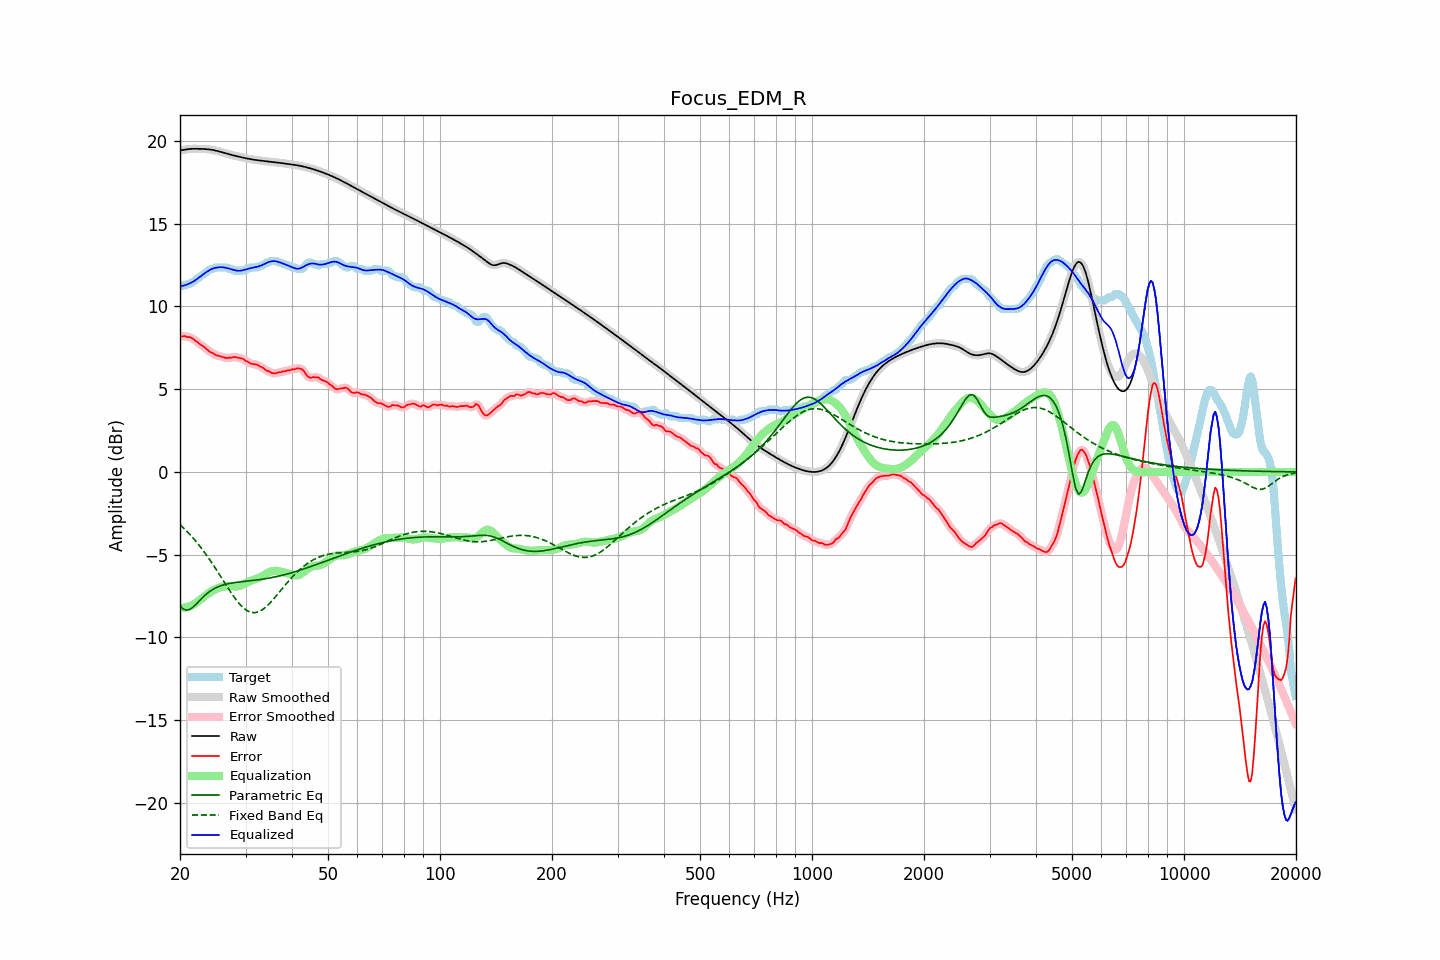

Data behind this chart, as committed beside it:
frequency, raw, error, smoothed, error_smoothed, equalization, parametric_eq, fixed_band_eq, equalized_raw, equalized_smoothed, target
20.00, 19.43, 8.20, 19.42, 8.20, -8.19, -8.10, -3.19, 11.23, 11.23, 11.22
20.20, 19.44, 8.18, 19.44, 8.20, -8.20, -8.19, -3.28, 11.24, 11.24, 11.26
20.40, 19.45, 8.20, 19.46, 8.19, -8.20, -8.28, -3.37, 11.25, 11.25, 11.26
20.61, 19.47, 8.21, 19.47, 8.19, -8.19, -8.32, -3.47, 11.28, 11.28, 11.26
20.81, 19.49, 8.16, 19.49, 8.18, -8.18, -8.35, -3.56, 11.31, 11.31, 11.33
21.02, 19.50, 8.15, 19.50, 8.16, -8.15, -8.33, -3.66, 11.35, 11.35, 11.36
21.23, 19.51, 8.15, 19.51, 8.13, -8.12, -8.31, -3.77, 11.39, 11.39, 11.36
21.44, 19.52, 8.10, 19.52, 8.10, -8.08, -8.25, -3.87, 11.44, 11.44, 11.42
21.66, 19.52, 8.05, 19.52, 8.05, -8.03, -8.18, -3.98, 11.49, 11.49, 11.48
21.87, 19.52, 7.98, 19.52, 7.98, -7.97, -8.09, -4.09, 11.55, 11.55, 11.55
22.09, 19.52, 7.90, 19.52, 7.90, -7.91, -8.00, -4.21, 11.61, 11.61, 11.62
22.31, 19.52, 7.83, 19.52, 7.83, -7.84, -7.90, -4.33, 11.68, 11.68, 11.69
22.54, 19.52, 7.75, 19.52, 7.75, -7.76, -7.80, -4.45, 11.76, 11.76, 11.77
22.76, 19.52, 7.67, 19.52, 7.68, -7.68, -7.70, -4.57, 11.83, 11.83, 11.84
22.99, 19.52, 7.61, 19.52, 7.61, -7.61, -7.60, -4.70, 11.91, 11.91, 11.90
23.22, 19.51, 7.55, 19.51, 7.54, -7.53, -7.51, -4.83, 11.98, 11.98, 11.96
23.45, 19.51, 7.47, 19.51, 7.47, -7.46, -7.42, -4.96, 12.05, 12.05, 12.04
23.69, 19.50, 7.38, 19.50, 7.38, -7.38, -7.34, -5.10, 12.11, 12.11, 12.12
23.92, 19.49, 7.30, 19.49, 7.30, -7.31, -7.26, -5.23, 12.17, 12.17, 12.19
24.16, 19.48, 7.23, 19.48, 7.24, -7.25, -7.19, -5.38, 12.23, 12.23, 12.25
24.40, 19.46, 7.20, 19.46, 7.19, -7.19, -7.13, -5.52, 12.27, 12.27, 12.26
24.65, 19.44, 7.15, 19.44, 7.14, -7.14, -7.07, -5.67, 12.31, 12.30, 12.29
24.89, 19.42, 7.07, 19.42, 7.09, -7.09, -7.02, -5.82, 12.33, 12.33, 12.36
25.14, 19.40, 7.04, 19.40, 7.04, -7.05, -6.97, -5.97, 12.35, 12.35, 12.36
25.39, 19.37, 7.02, 19.37, 7.01, -7.01, -6.93, -6.12, 12.36, 12.36, 12.36
25.65, 19.35, 6.99, 19.35, 6.99, -6.98, -6.89, -6.27, 12.37, 12.37, 12.36
25.91, 19.32, 6.96, 19.32, 6.96, -6.95, -6.86, -6.42, 12.37, 12.37, 12.36
26.16, 19.29, 6.93, 19.29, 6.93, -6.93, -6.83, -6.58, 12.36, 12.36, 12.36
26.43, 19.26, 6.90, 19.26, 6.90, -6.91, -6.80, -6.73, 12.34, 12.35, 12.36
26.69, 19.23, 6.87, 19.23, 6.89, -6.91, -6.78, -6.89, 12.32, 12.32, 12.36
26.96, 19.20, 6.89, 19.20, 6.89, -6.91, -6.76, -7.04, 12.30, 12.30, 12.32
27.23, 19.18, 6.92, 19.18, 6.90, -6.91, -6.74, -7.18, 12.27, 12.27, 12.26
27.50, 19.15, 6.90, 19.15, 6.92, -6.91, -6.72, -7.33, 12.24, 12.24, 12.26
27.77, 19.13, 6.93, 19.13, 6.93, -6.92, -6.70, -7.47, 12.21, 12.21, 12.20
28.05, 19.11, 6.95, 19.11, 6.93, -6.92, -6.69, -7.61, 12.19, 12.19, 12.16
28.33, 19.08, 6.93, 19.08, 6.93, -6.92, -6.67, -7.74, 12.17, 12.17, 12.16
28.62, 19.06, 6.91, 19.06, 6.91, -6.91, -6.66, -7.86, 12.15, 12.15, 12.16
28.90, 19.04, 6.88, 19.04, 6.89, -6.89, -6.65, -7.97, 12.15, 12.15, 12.16
29.19, 19.02, 6.86, 19.02, 6.86, -6.85, -6.64, -8.08, 12.16, 12.16, 12.16
29.48, 19.00, 6.84, 19.00, 6.82, -6.81, -6.63, -8.18, 12.18, 12.18, 12.16
29.78, 18.97, 6.77, 18.97, 6.77, -6.76, -6.62, -8.26, 12.21, 12.21, 12.20
30.08, 18.95, 6.70, 18.95, 6.72, -6.72, -6.61, -8.33, 12.24, 12.24, 12.26
30.38, 18.93, 6.68, 18.93, 6.66, -6.67, -6.60, -8.40, 12.26, 12.27, 12.26
30.68, 18.91, 6.61, 18.91, 6.60, -6.62, -6.59, -8.44, 12.29, 12.29, 12.30
30.99, 18.90, 6.54, 18.90, 6.56, -6.58, -6.57, -8.48, 12.31, 12.31, 12.36
31.30, 18.88, 6.52, 18.88, 6.52, -6.55, -6.56, -8.50, 12.33, 12.33, 12.36
31.61, 18.86, 6.51, 18.86, 6.51, -6.51, -6.55, -8.51, 12.35, 12.35, 12.36
31.93, 18.85, 6.49, 18.85, 6.49, -6.48, -6.54, -8.49, 12.37, 12.37, 12.36
32.24, 18.84, 6.48, 18.84, 6.46, -6.44, -6.53, -8.48, 12.39, 12.39, 12.36
32.57, 18.82, 6.41, 18.82, 6.42, -6.40, -6.51, -8.44, 12.42, 12.42, 12.41
32.89, 18.81, 6.35, 18.81, 6.37, -6.36, -6.50, -8.40, 12.45, 12.45, 12.46
33.22, 18.80, 6.34, 18.80, 6.32, -6.31, -6.49, -8.34, 12.49, 12.49, 12.46
33.55, 18.79, 6.26, 18.79, 6.25, -6.25, -6.47, -8.27, 12.53, 12.53, 12.53
33.89, 18.78, 6.18, 18.78, 6.19, -6.19, -6.46, -8.19, 12.58, 12.58, 12.59
34.23, 18.77, 6.11, 18.77, 6.13, -6.13, -6.44, -8.11, 12.63, 12.63, 12.66
34.57, 18.75, 6.10, 18.75, 6.08, -6.08, -6.42, -8.02, 12.68, 12.67, 12.66
34.92, 18.74, 6.04, 18.74, 6.03, -6.04, -6.41, -7.92, 12.71, 12.71, 12.70
35.27, 18.73, 5.98, 18.73, 6.00, -6.00, -6.39, -7.81, 12.73, 12.73, 12.76
35.62, 18.72, 5.97, 18.72, 5.96, -5.98, -6.37, -7.70, 12.74, 12.74, 12.76
35.97, 18.71, 5.95, 18.71, 5.96, -5.98, -6.35, -7.59, 12.73, 12.73, 12.76
... 635 more rows
